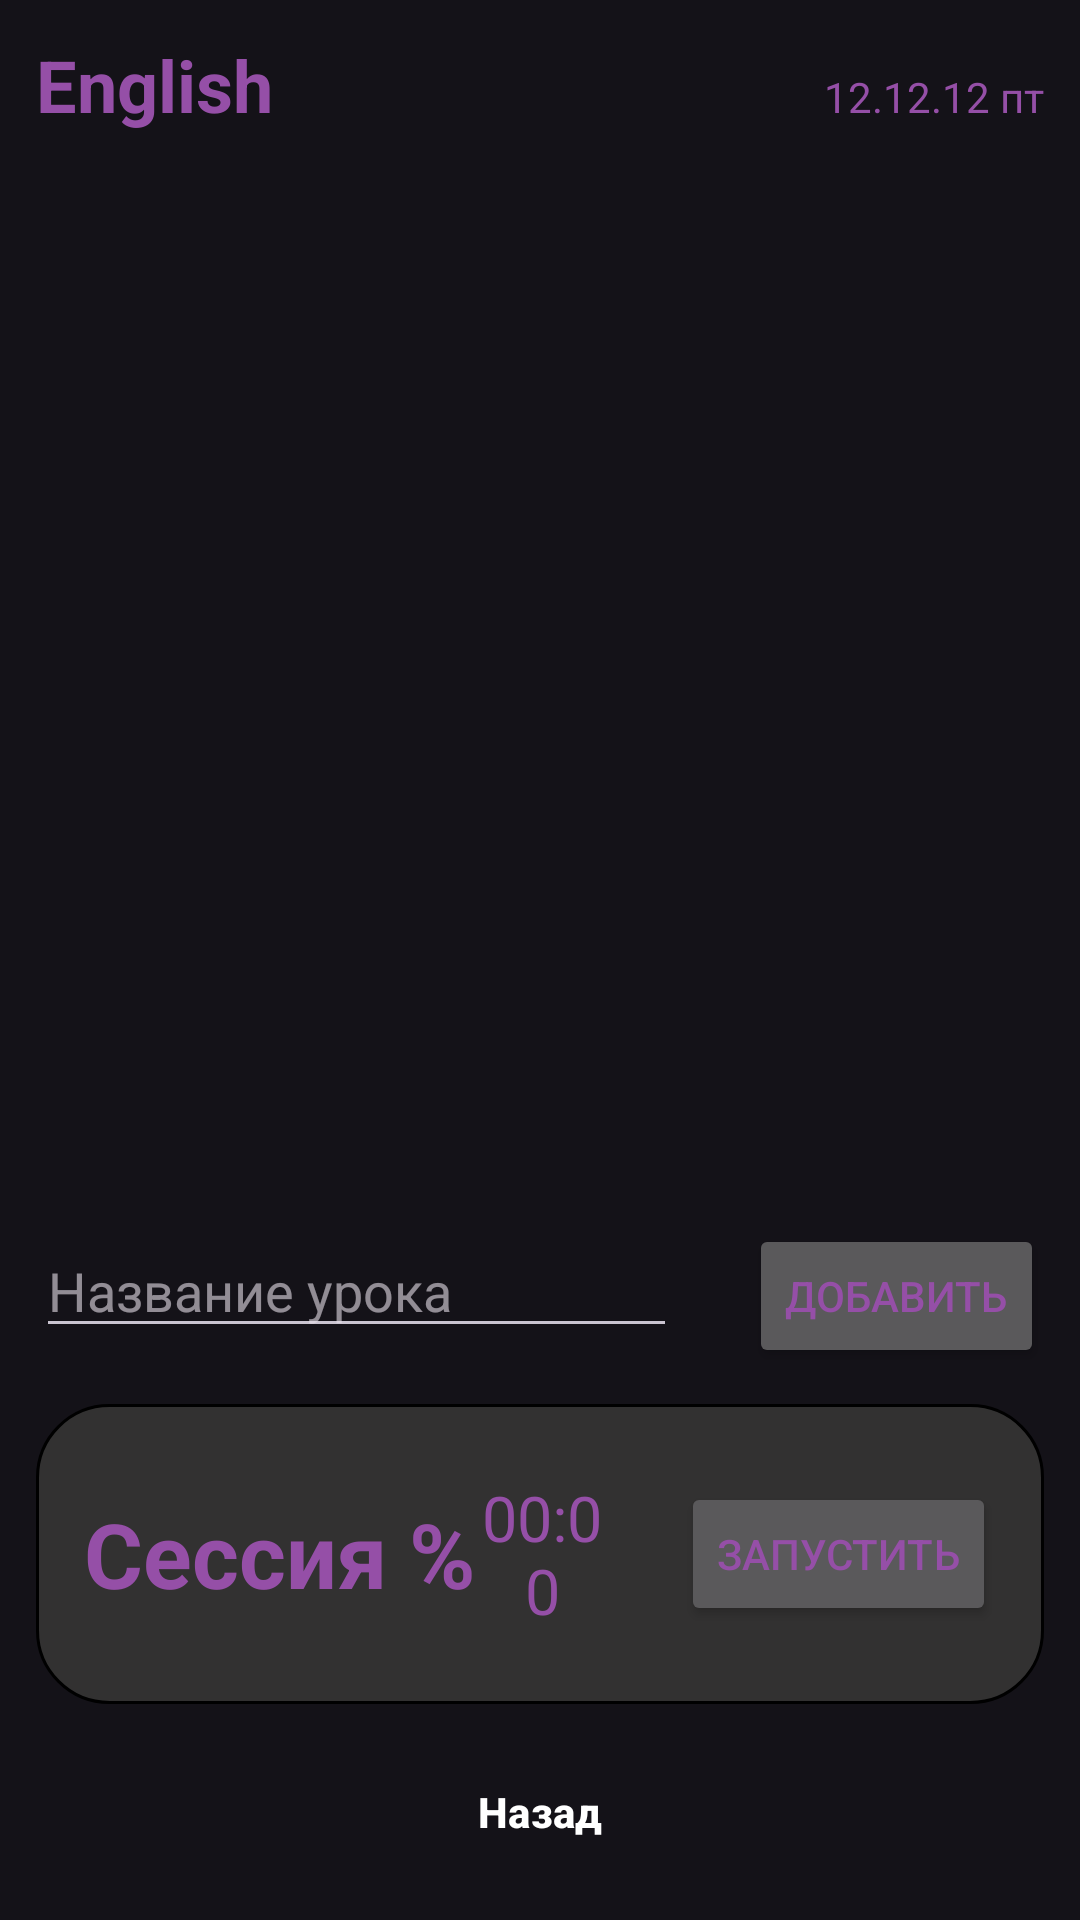

Produce the Android XML layout that renders to this screen, including the resource entries it uses.
<!-- AndroidManifest.xml: application theme Theme.SP_SubjectManager -->
<!-- res/layout/activity_subject.xml -->
<?xml version="1.0" encoding="utf-8"?>
<androidx.constraintlayout.widget.ConstraintLayout xmlns:android="http://schemas.android.com/apk/res/android"
    xmlns:app="http://schemas.android.com/apk/res-auto"
    xmlns:tools="http://schemas.android.com/tools"
    android:id="@+id/main"
    android:layout_width="match_parent"
    android:layout_height="match_parent"
    tools:context=".subject_activity">
    <LinearLayout
        android:layout_width="match_parent"
        android:orientation="vertical"
        android:padding="12dp"
        android:layout_height="match_parent"
        >

        <LinearLayout
            android:layout_width="match_parent"
            android:layout_height="wrap_content"

            >
            <TextView
                android:id="@+id/label_selected_subject"
                android:layout_width="wrap_content"
                android:layout_height="wrap_content"
                android:textSize="24dp"
                android:textStyle="bold"
                android:text="English"
                ></TextView>
            <TextView
                android:layout_weight="1"
                android:textAlignment="textEnd"
                android:layout_width="wrap_content"
                android:layout_height="wrap_content"
                android:text="12.12.12 пт"
                android:id="@+id/currentDate_1"
                >
            </TextView>
        </LinearLayout>

        <ListView
            android:id="@+id/lession_list"
            android:layout_width="match_parent"
            android:layout_height="match_parent"
            android:layout_weight="1"
            >

        </ListView>


        <LinearLayout
            android:layout_width="match_parent"
            android:layout_height="wrap_content"
            >
            <EditText
                android:layout_width="200dp"
                android:layout_weight="1"
                android:id="@+id/new_lession_name"
                android:hint="Название урока"
                android:layout_height="wrap_content"
                ></EditText>

            <Button
                android:id="@+id/add_new_lession"

                android:layout_marginLeft="24dp"
                android:layout_width="wrap_content"
                android:layout_height="wrap_content"
                android:text="Добавить"
                ></Button>
        </LinearLayout>

        <LinearLayout
            android:layout_width="match_parent"
            android:layout_height="100dp"
            android:padding="16dp"
            android:background="@drawable/statistic_card"
            android:gravity="center_vertical"
            android:layout_marginTop="12dp"
            android:layout_gravity="center_vertical"
            >

            <TextView
                android:layout_width="wrap_content"
                android:layout_height="wrap_content"
                android:textStyle="bold"
                android:textSize="30dp"
                android:text="Сессия %"
                android:id="@+id/session_number"

                ></TextView>

            <TextView
                android:layout_width="match_parent"
                android:layout_weight="1"
                android:textAlignment="center"
                android:layout_height="wrap_content"
                android:textSize="21dp"
                android:text="00:00"
                android:id="@+id/session_ticker"

                ></TextView>
            <Button
                android:layout_marginLeft="24dp"
                android:layout_width="wrap_content"
                android:layout_height="wrap_content"
                android:text="Запустить"
                android:id="@+id/session_timer"

                ></Button>
        </LinearLayout>

        <Button
            android:layout_marginTop="12dp"
            android:id="@+id/subject_cancel"
            android:layout_width="match_parent"
            android:layout_height="wrap_content"
            android:text="Назад"
            style="@style/BackButton"
            ></Button>


    </LinearLayout>

</androidx.constraintlayout.widget.ConstraintLayout>
<!-- resources referenced by this layout -->
<resources>
  <!-- drawable statistic_card (drawable) -->
  <shape xmlns:android="http://schemas.android.com/apk/res/android">
      <solid android:color="#323131"/>
      <corners android:radius="24dp"/>
      <stroke
          android:color="#000000" android:width="1dp"/>
  </shape>
  <style name="BackButton" parent="Widget.Material3.Button">
          <item name="android:backgroundTint">#e6001f</item>
          <item name="android:textStyle">bold</item>
          <item name="android:textColor">#FFFFFF</item>
          <item name="shapeAppearance">@style/ShapeAppearance.SmallRounded</item>
      </style>
  <style name="Theme.SP_SubjectManager" parent="Base.Theme.SP_SubjectManager">
          <item name="android:textColor">#954FA7</item>
  
          <item name="materialButtonStyle">@style/DefaultButton</item>
      </style>
  <style name="ShapeAppearance.SmallRounded" parent="ShapeAppearance.Material3.SmallComponent">
          <item name="cornerSize">3dp</item>
      </style>
  <style name="Base.Theme.SP_SubjectManager" parent="Theme.Material3.Dark.NoActionBar">
      </style>
  <style name="DefaultButton" parent="Widget.Material3.Button">
          <item name="android:backgroundTint">#68CB2B</item>
          <item name="android:textStyle">bold</item>
          <item name="android:textColor">#FFFFFF</item>
          <item name="shapeAppearance">@style/ShapeAppearance.SmallRounded</item>
      </style>
</resources>
